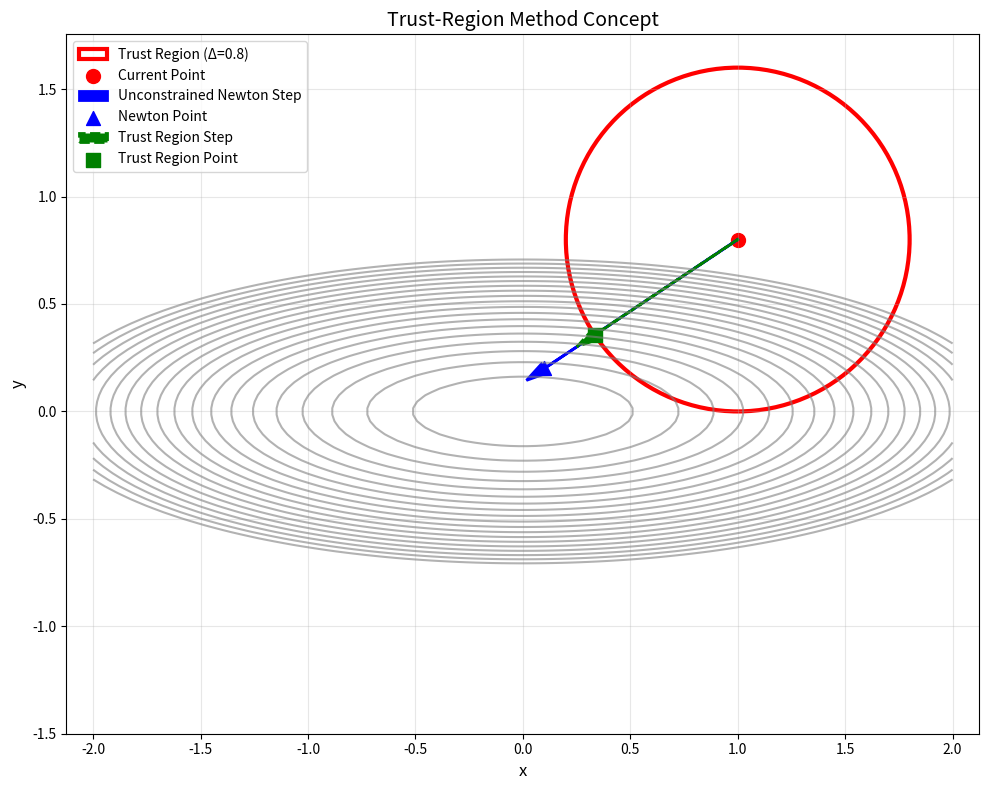

The script that saved this image:
# Math4AI: Calculus & Optimization - Assignment 6
# Implementation of BFGS Algorithm

import numpy as np
import matplotlib.pyplot as plt

# ====================================================================
# --- Helper Functions ---
# ====================================================================

def backtracking_line_search(f, x, p, grad, alpha0=1.0, c=1e-4, tau=0.5, max_steps=25):
    """Backtracking line search with Armijo condition."""
    alpha = alpha0
    fx = f(x)
    gTp = grad.T @ p

    if gTp >= 0:
        return 0.0

    for _ in range(max_steps):
        if f(x + alpha * p) <= fx + c * alpha * gTp:
            return alpha
        alpha *= tau

    return alpha

# ====================================================================
# Problem 3.2: The BFGS Algorithm
# ====================================================================

def bfgs_algorithm(f, f_grad, x0, max_iter=100, tol=1e-6):
    """
    BFGS (Broyden–Fletcher–Goldfarb–Shanno) algorithm implementation.
    """
    n = len(x0)
    x_k = np.array(x0, dtype=float)
    H_k = np.eye(n)  # Initial inverse Hessian approximation
    path_history = [x_k.copy()]
    grad_k = f_grad(x_k)

    for k in range(max_iter):
        # Check convergence
        if np.linalg.norm(grad_k) < tol:
            break

        # Search direction
        p_k = -H_k @ grad_k

        # Line search
        alpha_k = backtracking_line_search(f, x_k, p_k, grad_k)

        # Update position
        x_k_plus_1 = x_k + alpha_k * p_k
        grad_k_plus_1 = f_grad(x_k_plus_1)

        # BFGS update vectors
        s_k = x_k_plus_1 - x_k
        y_k = grad_k_plus_1 - grad_k
        rho_k = 1.0 / (y_k.T @ s_k)

        # Skip update if denominator is too small
        if y_k.T @ s_k > 1e-8:
            I = np.eye(n)
            H_k = (I - rho_k * np.outer(s_k, y_k)) @ H_k @ (I - rho_k * np.outer(y_k, s_k)) + rho_k * np.outer(s_k, s_k)

        # Prepare for next iteration
        x_k = x_k_plus_1
        grad_k = grad_k_plus_1
        path_history.append(x_k.copy())

    return x_k, path_history

# ====================================================================
# Problem 3.3: Conjugate Gradient Method (Fletcher-Reeves)
# ====================================================================

def conjugate_gradient(f, f_grad, x0, max_iter=100, tol=1e-6):
    """
    Fletcher-Reeves Conjugate Gradient algorithm implementation.
    """
    x_k = np.array(x0, dtype=float)
    g_k = f_grad(x_k)
    p_k = -g_k  # Initial search direction
    path_history = [x_k.copy()]

    for k in range(max_iter):
        # Check convergence
        if np.linalg.norm(g_k) < tol:
            break

        # Line search
        def phi(alpha):
            return f(x_k + alpha * p_k)

        # Simple golden section search for step size
        alpha_k = 0.1  # Initial guess, could be improved
        for _ in range(10):  # Simple backtracking
            if phi(alpha_k) < phi(0):
                break
            alpha_k *= 0.5

        # Update position
        x_k_plus_1 = x_k + alpha_k * p_k
        g_k_plus_1 = f_grad(x_k_plus_1)

        # Fletcher-Reeves update
        beta_k_plus_1 = (g_k_plus_1.T @ g_k_plus_1) / (g_k.T @ g_k)
        p_k_plus_1 = -g_k_plus_1 + beta_k_plus_1 * p_k

        # Prepare for next iteration
        x_k = x_k_plus_1
        g_k = g_k_plus_1
        p_k = p_k_plus_1
        path_history.append(x_k.copy())

    return x_k, path_history

# ====================================================================
# Problem 3.4: Trust-Region Visualization
# ====================================================================

def plot_trust_region_concept():
    """
    Create a visualization of the trust-region concept.
    """
    # Simple quadratic function for demonstration
    def f(x, y):
        return x**2 + 10*y**2

    # Create grid
    x = np.linspace(-2, 2, 100)
    y = np.linspace(-1.5, 1.5, 100)
    X, Y = np.meshgrid(x, y)
    Z = f(X, Y)

    # Current point and trust region
    x_current = np.array([1.0, 0.8])
    delta = 0.8  # Trust region radius

    plt.figure(figsize=(10, 8))

    # Contour plot
    contour_levels = np.linspace(0, 5, 20)
    plt.contour(X, Y, Z, levels=contour_levels, colors='gray', alpha=0.6)

    # Trust region circle
    circle = plt.Circle((x_current[0], x_current[1]), delta,
                       color='red', fill=False, linewidth=3,
                       label=f'Trust Region (Δ={delta})')
    plt.gca().add_patch(circle)

    # Current point
    plt.scatter(x_current[0], x_current[1], color='red', s=100,
                marker='o', label='Current Point')

    # Newton step (would be outside trust region)
    newton_step = np.array([-0.9, -0.6])
    newton_point = x_current + newton_step

    # Plot Newton step
    plt.arrow(x_current[0], x_current[1], newton_step[0], newton_step[1],
              head_width=0.05, head_length=0.1, fc='blue', ec='blue',
              linewidth=2, label='Unconstrained Newton Step')

    plt.scatter(newton_point[0], newton_point[1], color='blue', s=100,
                marker='^', label='Newton Point')

    # Scaled step (within trust region)
    newton_norm = np.linalg.norm(newton_step)
    if newton_norm > delta:
        scaled_step = (delta / newton_norm) * newton_step
        trust_point = x_current + scaled_step

        plt.arrow(x_current[0], x_current[1], scaled_step[0], scaled_step[1],
                  head_width=0.05, head_length=0.1, fc='green', ec='green',
                  linewidth=2, linestyle='--', label='Trust Region Step')

        plt.scatter(trust_point[0], trust_point[1], color='green', s=100,
                    marker='s', label='Trust Region Point')

    plt.xlabel('x', fontsize=12)
    plt.ylabel('y', fontsize=12)
    plt.title('Trust-Region Method Concept', fontsize=14)
    plt.legend()
    plt.grid(True, alpha=0.3)
    plt.axis('equal')
    plt.tight_layout()
    plt.savefig('trust_region_plot.png', dpi=300)
    plt.show()

# ====================================================================
# --- Verification with Rosenbrock Function ---
# ====================================================================

def rosen(x):
    """Rosenbrock function."""
    return (1 - x[0])**2 + 100 * (x[1] - x[0]**2)**2

def rosen_grad(x):
    """Gradient of Rosenbrock function."""
    return np.array([
        -2*(1 - x[0]) - 400*x[0]*(x[1] - x[0]**2),
        200*(x[1] - x[0]**2)
    ])

# ====================================================================
# --- Main Execution ---
# ====================================================================

if __name__ == "__main__":

    print("=" * 50)
    print("Math4AI: Assignment 6 - Advanced Optimization Methods")
    print("=" * 50)

    # Test on Rosenbrock function
    x0 = np.array([-1.5, 1.0])

    print("\n--- Problem 3.2: BFGS Algorithm ---")
    bfgs_result, bfgs_path = bfgs_algorithm(rosen, rosen_grad, x0)
    print(f"Starting point: {x0}")
    print(f"BFGS result: {bfgs_result}")
    print(f"Function value: {rosen(bfgs_result):.10e}")
    print(f"Number of iterations: {len(bfgs_path)-1}")

    print("\n--- Problem 3.3: Conjugate Gradient Method ---")
    cg_result, cg_path = conjugate_gradient(rosen, rosen_grad, x0)
    print(f"CG result: {cg_result}")
    print(f"Function value: {rosen(cg_result):.10e}")
    print(f"Number of iterations: {len(cg_path)-1}")

    print("\n--- Problem 3.4: Trust-Region Visualization ---")
    print("Generating trust-region visualization plot...")
    plot_trust_region_concept()

    print("\n" + "=" * 50)
    print("Trust-region plot saved as 'trust_region_plot.png'")
    print("=" * 50)
